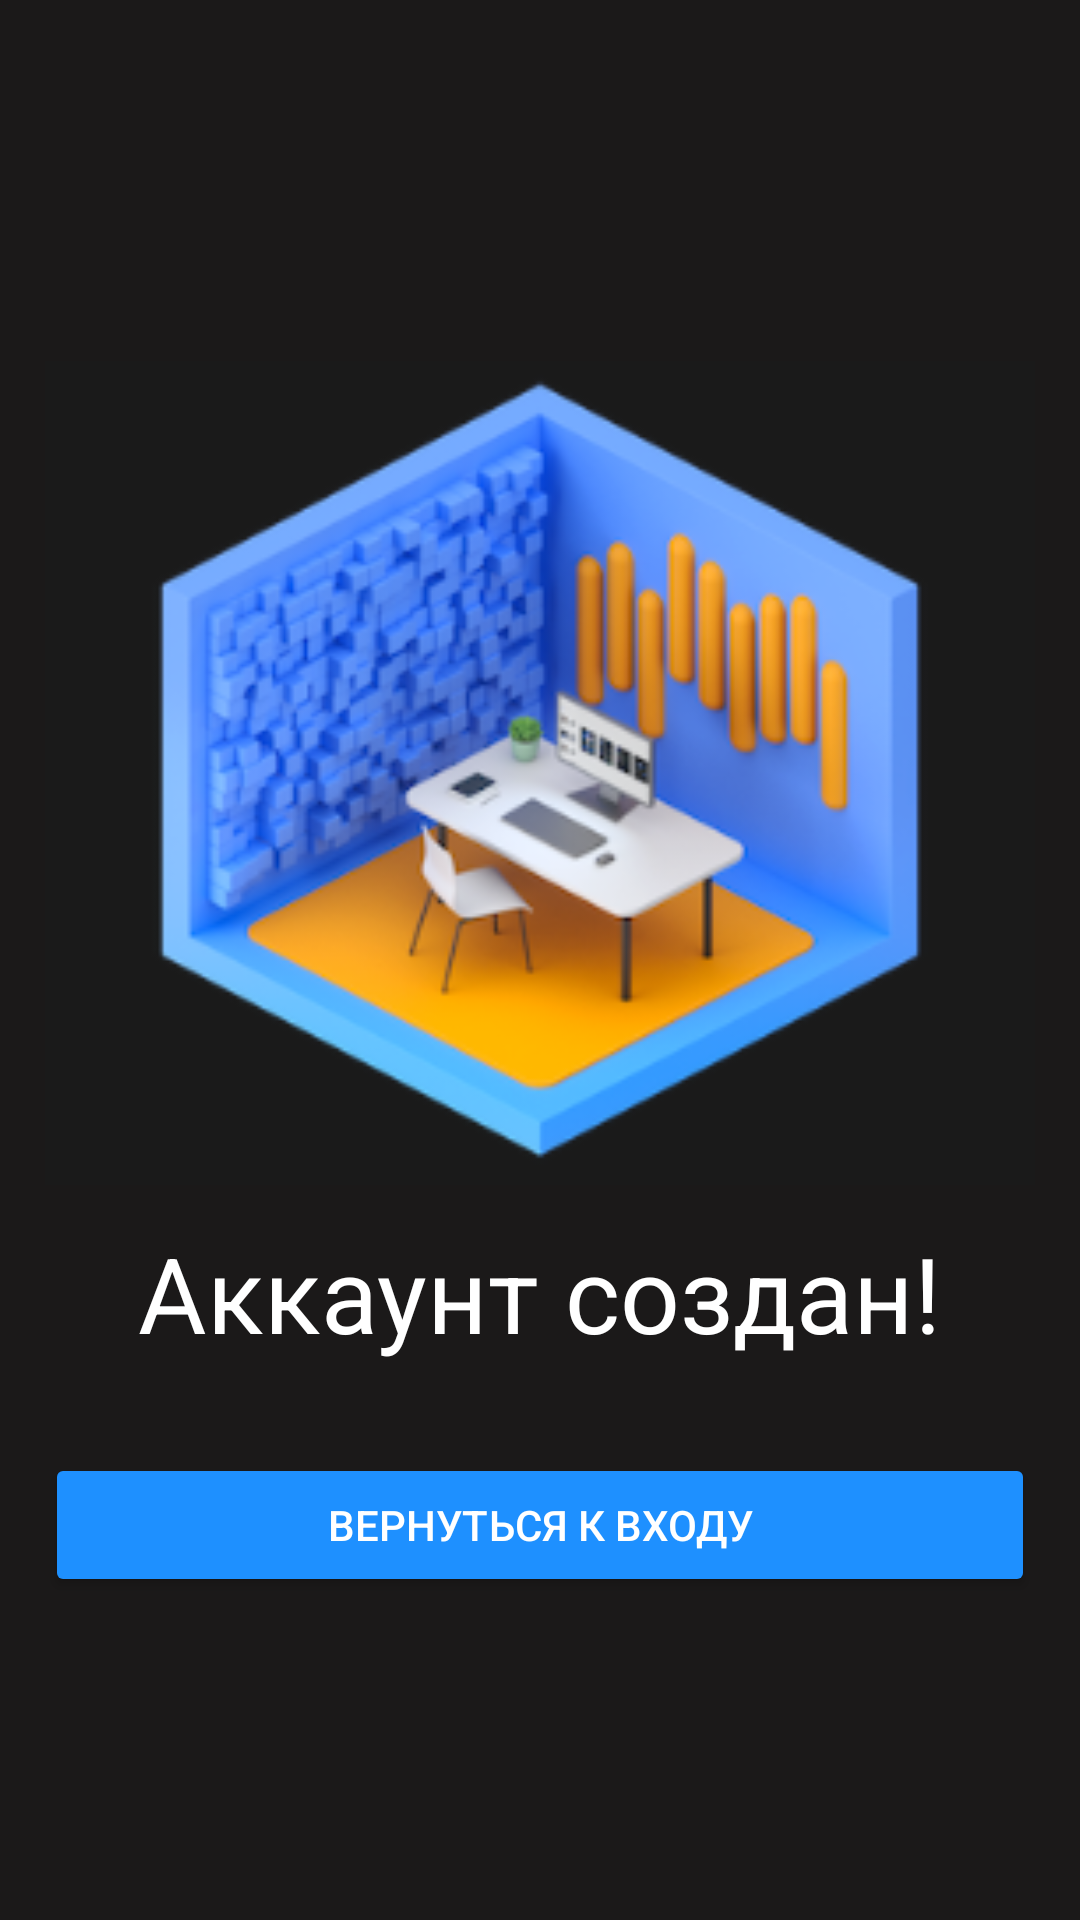

The Android layout XML behind this screen, and the referenced resources:
<!-- AndroidManifest.xml: application theme Theme.BrainConClient -->
<!-- res/layout/activity_success.xml -->
<?xml version="1.0" encoding="utf-8"?>
<LinearLayout xmlns:android="http://schemas.android.com/apk/res/android"
    xmlns:app="http://schemas.android.com/apk/res-auto"
    xmlns:tools="http://schemas.android.com/tools"
    android:layout_width="match_parent"
    android:layout_height="match_parent"
    android:orientation="vertical"
    android:background="#1B1919"
    android:gravity="center"
    android:padding="15dp"
    tools:context=".SuccessActivity">

    
    <ImageView
        android:layout_width="350dp"
        android:layout_height="300dp"

        android:src="@drawable/splashfor"/>

    
    <TextView
        android:layout_width="wrap_content"
        android:layout_height="wrap_content"
        android:text="Аккаунт создан!"
        android:textSize="35sp"
        android:layout_marginBottom="10dp"
        android:textColor="@color/white"
        android:textFontWeight="700"/>

    
    <Button
        android:id="@+id/success_return_home_btn"
        android:layout_width="match_parent"
        android:layout_height="wrap_content"
        android:backgroundTint="#1e90ff"
        android:layout_marginTop="20dp"
        android:text="Вернуться к входу"
        android:textColor="#FFFFFF"/>


</LinearLayout>
<!-- resources referenced by this layout -->
<resources>
  <color name="white">#FFFFFFFF</color>
  <!-- drawable splashfor: png bitmap (drawable, 74927 bytes) -->
  <style name="Theme.BrainConClient" parent="Base.Theme.BrainConClient" />
  <style name="Base.Theme.BrainConClient" parent="Theme.Material3.DayNight.NoActionBar">
          
          
      </style>
</resources>
